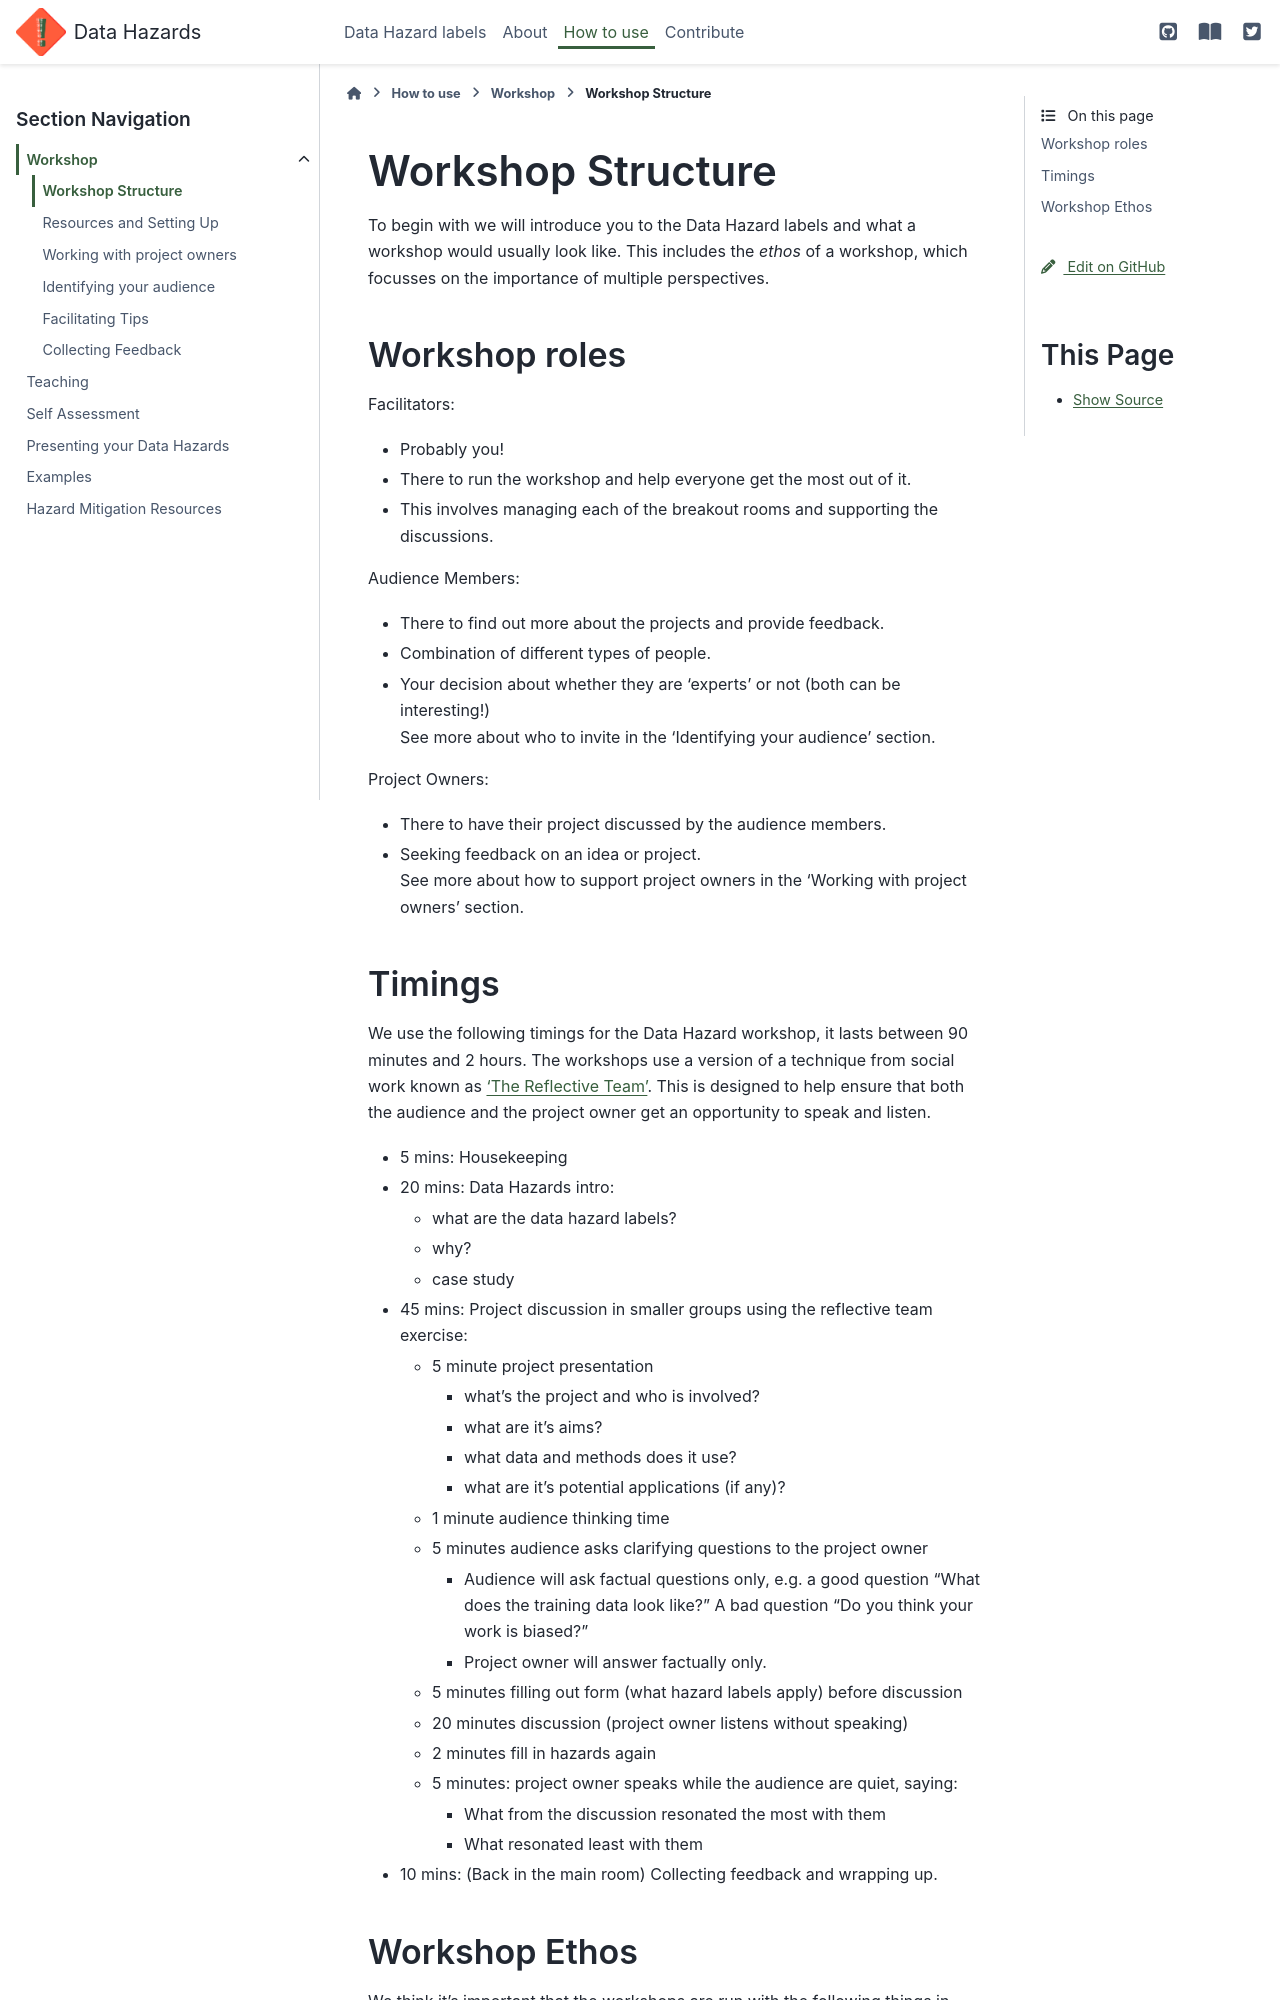

repository: very-good-science/data-hazards · page: materials/workshop/structure.html · generator: sphinx

# Workshop Structure

To begin with we will introduce you to the Data Hazard labels and what a workshop would usually look like. 
This includes the _ethos_ of a workshop, which focusses on the importance of multiple perspectives. 

## Workshop roles

Facilitators:  
- Probably you!  
- There to run the workshop and help everyone get the most out of it.   
- This involves managing each of the breakout rooms and supporting the discussions.  

Audience Members:  
- There to find out more about the projects and provide feedback.  
- Combination of different types of people.  
- Your decision about whether they are ‘experts’ or not (both can be interesting!)  
See more about who to invite in the 'Identifying your audience' section.  

Project Owners:  
- There to have their project discussed by the audience members.  
- Seeking feedback on an idea or project.  
See more about how to support project owners in the 'Working with project owners' section.


## Timings

We use the following timings for the Data Hazard workshop, it lasts between 90 minutes and 2 hours.
The workshops use a version of a technique from social work known as ['The Reflective Team'](https://link.springer.com/referenceworkentry/10.1007/978-3-319-15877-8_324-1).
This is designed to help ensure that both the audience and the project owner get an opportunity to speak and listen.

- 5 mins: Housekeeping  
- 20 mins: Data Hazards intro: 
    - what are the data hazard labels?
    - why?
    - case study
- 45 mins: Project discussion in smaller groups using the reflective team exercise:
    - 5 minute project presentation
        - what's the project and who is involved?
        - what are it's aims?
        - what data and methods does it use?
        - what are it's potential applications (if any)?
    - 1 minute audience thinking time  
    - 5 minutes audience asks clarifying questions to the project owner
        - Audience will ask factual questions only,  e.g. a good question “What does the training data look like?” A bad question “Do you think your work is biased?”  
        - Project owner will answer factually only. 
    - 5 minutes filling out form (what hazard labels apply) before discussion
    - 20 minutes discussion (project owner listens without speaking)  
    - 2 minutes fill in hazards again 
    - 5 minutes: project owner speaks while the audience are quiet, saying: 
        - What from the discussion resonated the most with them  
        - What resonated least with them  
- 10 mins: (Back in the main room) Collecting feedback and wrapping up.
